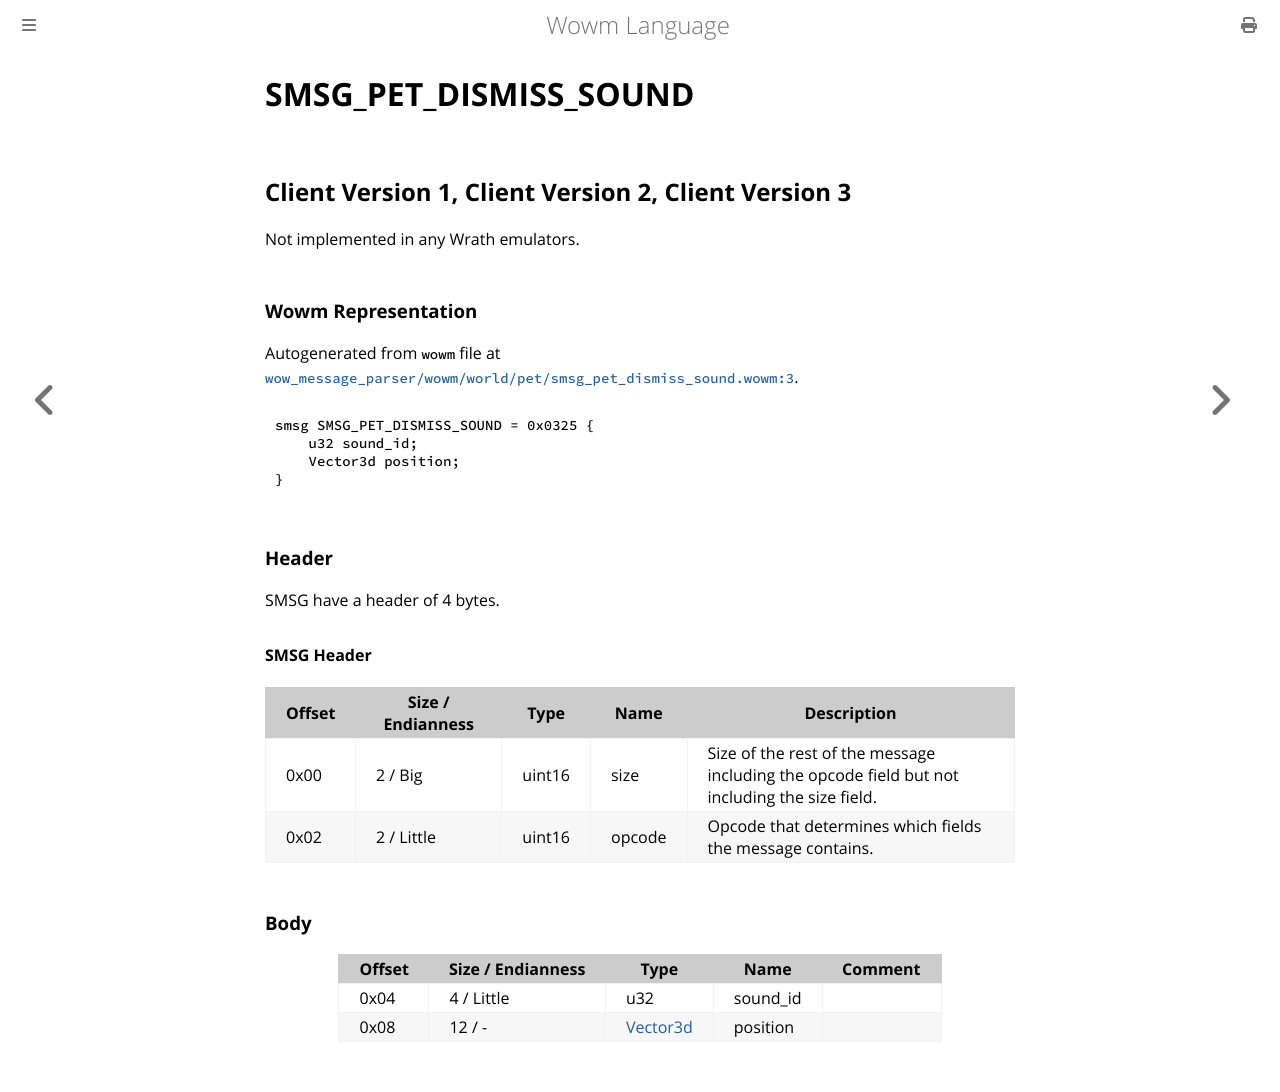

repository: gtker/wow_messages · page: docs/smsg_pet_dismiss_sound.html · generator: mdbook

# SMSG_PET_DISMISS_SOUND

## Client Version 1, Client Version 2, Client Version 3

Not implemented in any Wrath emulators.

### Wowm Representation

Autogenerated from `wowm` file at [`wow_message_parser/wowm/world/pet/smsg_pet_dismiss_sound.wowm:3`](https://github.com/gtker/wow_messages/tree/main/wow_message_parser/wowm/world/pet/smsg_pet_dismiss_sound.wowm#L3).
```rust,ignore
smsg SMSG_PET_DISMISS_SOUND = 0x0325 {
    u32 sound_id;
    Vector3d position;
}
```
### Header

SMSG have a header of 4 bytes.

#### SMSG Header

| Offset | Size / Endianness | Type   | Name   | Description |
| ------ | ----------------- | ------ | ------ | ----------- |
| 0x00   | 2 / Big           | uint16 | size   | Size of the rest of the message including the opcode field but not including the size field.|
| 0x02   | 2 / Little        | uint16 | opcode | Opcode that determines which fields the message contains.|

### Body

| Offset | Size / Endianness | Type | Name | Comment |
| ------ | ----------------- | ---- | ---- | ------- |
| 0x04 | 4 / Little | u32 | sound_id |  |
| 0x08 | 12 / - | [Vector3d](vector3d.md) | position |  |
